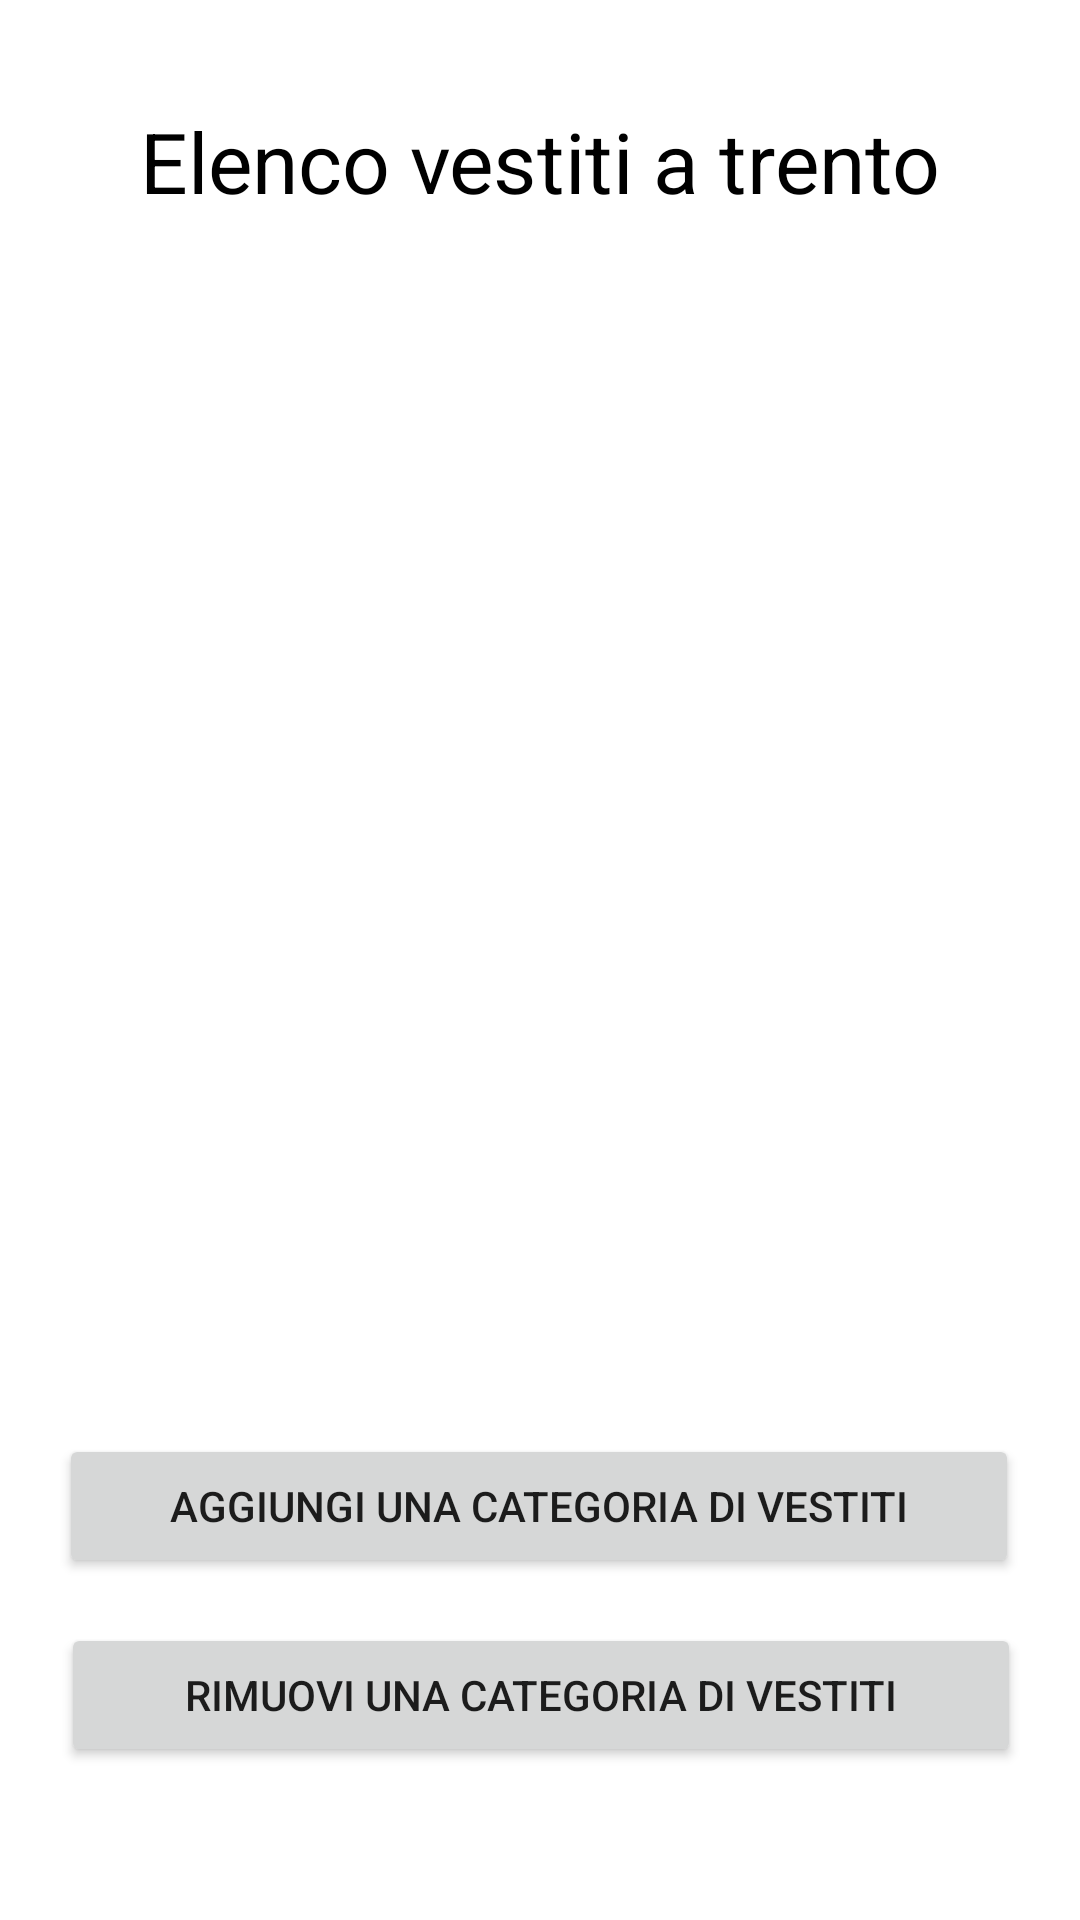

This screen was rendered from an Android layout file. Write that file and the resources it references.
<!-- AndroidManifest.xml: application theme Theme.CosaHoATrento -->
<!-- res/layout/activity_aggiungi.xml -->
<?xml version="1.0" encoding="utf-8"?>
<androidx.constraintlayout.widget.ConstraintLayout xmlns:android="http://schemas.android.com/apk/res/android"
    xmlns:app="http://schemas.android.com/apk/res-auto"
    xmlns:tools="http://schemas.android.com/tools"
    android:layout_width="match_parent"
    android:layout_height="match_parent"
    tools:context=".activity_aggiungi">


    <TextView
        android:id="@+id/textView"
        android:layout_width="wrap_content"
        android:layout_height="wrap_content"
        android:layout_marginTop="44dp"
        android:rotationX="0"
        android:scaleX="2"
        android:scaleY="2"
        android:text="Elenco vestiti a trento"
        android:textColor="@color/black"
        app:layout_constraintEnd_toEndOf="parent"
        app:layout_constraintStart_toStartOf="parent"
        app:layout_constraintTop_toTopOf="parent" />

    <Button
        android:id="@+id/btn_addcat"
        android:layout_width="320dp"
        android:layout_height="wrap_content"
        android:layout_marginTop="36dp"
        android:text="Aggiungi una categoria di vestiti"
        app:layout_constraintEnd_toEndOf="parent"
        app:layout_constraintHorizontal_bias="0.494"
        app:layout_constraintStart_toStartOf="parent"
        app:layout_constraintTop_toBottomOf="@+id/scrollView2" />

    <Button
        android:id="@+id/btn_remcat"
        android:layout_width="320dp"
        android:layout_height="wrap_content"
        android:layout_marginTop="8dp"
        android:text="Rimuovi una categoria di vestiti"
        app:layout_constraintBottom_toBottomOf="parent"
        app:layout_constraintEnd_toEndOf="parent"
        app:layout_constraintHorizontal_bias="0.505"
        app:layout_constraintStart_toStartOf="parent"
        app:layout_constraintTop_toBottomOf="@+id/btn_addcat"
        app:layout_constraintVertical_bias="0.122" />

    <ScrollView
        android:id="@+id/scrollView2"
        android:layout_width="350dp"
        android:layout_height="343dp"
        android:layout_marginTop="36dp"
        app:layout_constraintEnd_toEndOf="parent"
        app:layout_constraintStart_toStartOf="parent"
        app:layout_constraintTop_toBottomOf="@+id/textView">

        <LinearLayout
            android:id="@+id/rootLayout"
            android:layout_width="match_parent"
            android:layout_height="wrap_content"
            android:orientation="horizontal">

            <LinearLayout
                android:id="@+id/vertical1"
                android:layout_width="68dp"
                android:layout_height="match_parent"
                android:orientation="vertical">

            </LinearLayout>

            <LinearLayout
                android:id="@+id/vertical2"
                android:layout_width="150dp"
                android:layout_height="match_parent"
                android:orientation="vertical">

            </LinearLayout>

            <LinearLayout
                android:id="@+id/vertical3"
                android:layout_width="62dp"
                android:layout_height="match_parent"
                android:orientation="vertical">

            </LinearLayout>

            <LinearLayout
                android:id="@+id/vertical4"
                android:layout_width="34dp"
                android:layout_height="match_parent"
                android:orientation="vertical">

            </LinearLayout>

            <LinearLayout
                android:id="@+id/vertical5"
                android:layout_width="34dp"
                android:layout_height="match_parent"
                android:orientation="vertical"></LinearLayout>
        </LinearLayout>
    </ScrollView>

</androidx.constraintlayout.widget.ConstraintLayout>
<!-- resources referenced by this layout -->
<resources>
  <color name="black">#FF000000</color>
  <style name="Theme.CosaHoATrento" parent="Theme.MaterialComponents.DayNight.NoActionBar">
          
          <item name="colorPrimary">@color/green</item>
          <item name="colorPrimaryVariant">@color/darkgreen</item>
          <item name="colorOnPrimary">@color/white</item>
          
          <item name="colorSecondary">@color/teal_200</item>
          <item name="colorSecondaryVariant">@color/teal_700</item>
          <item name="colorOnSecondary">@color/black</item>
          
         <item name="android:statusBarColor" tools:targetApi="l">?attr/colorPrimaryVariant</item>
          
      </style>
  <color name="green">#118f3b</color>
  <color name="darkgreen">#0d6e2d</color>
  <color name="white">#FFFFFFFF</color>
  <color name="teal_200">#FF03DAC5</color>
  <color name="teal_700">#FF018786</color>
</resources>
